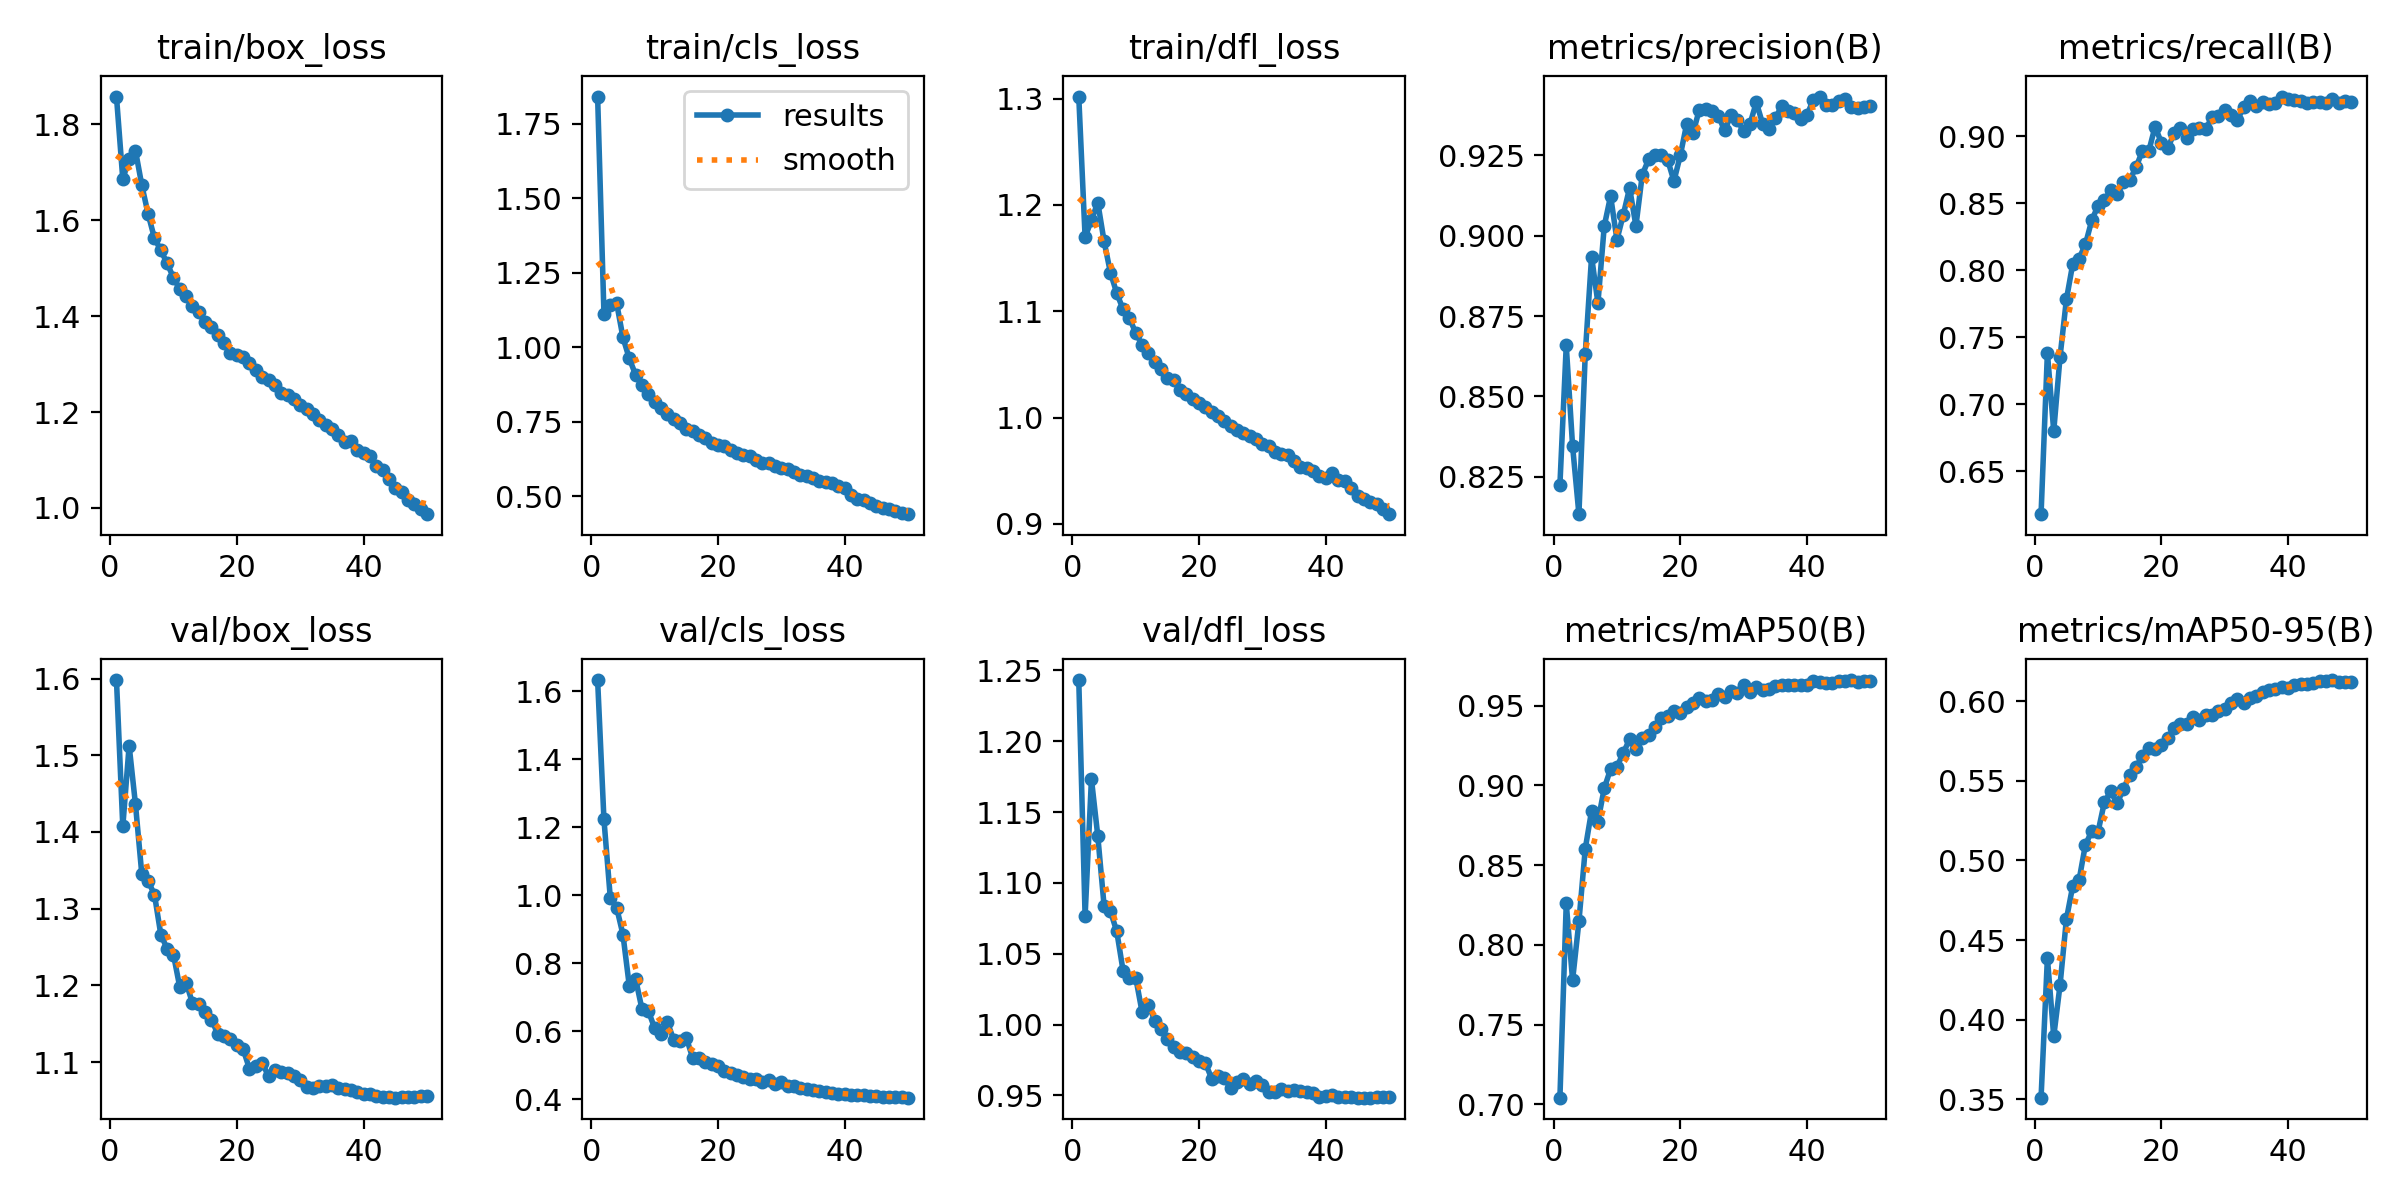

The file beside this chart, header and first rows:
epoch, train/box_loss, train/cls_loss, train/dfl_loss, metrics/precision(B), metrics/recall(B), metrics/mAP50(B), metrics/mAP50-95(B), val/box_loss, val/cls_loss, val/dfl_loss, lr/pg0, lr/pg1, lr/pg2
1, 1.858, 1.842, 1.302, 0.8225, 0.6179, 0.7041, 0.351, 1.598, 1.633, 1.243, 0.00333, 0.00333, 0.00333
2, 1.685, 1.113, 1.17, 0.8659, 0.7384, 0.8259, 0.4387, 1.407, 1.223, 1.077, 0.006532, 0.006532, 0.006532
3, 1.728, 1.143, 1.186, 0.8345, 0.6798, 0.7778, 0.3895, 1.513, 0.9933, 1.173, 0.009601, 0.009601, 0.009601
4, 1.745, 1.149, 1.202, 0.8134, 0.7356, 0.8147, 0.4219, 1.436, 0.9644, 1.133, 0.009406, 0.009406, 0.009406
5, 1.673, 1.034, 1.166, 0.8632, 0.7782, 0.8602, 0.4631, 1.345, 0.885, 1.084, 0.009208, 0.009208, 0.009208
6, 1.613, 0.9631, 1.136, 0.8935, 0.8047, 0.8841, 0.484, 1.336, 0.734, 1.08, 0.00901, 0.00901, 0.00901
7, 1.562, 0.9082, 1.117, 0.879, 0.8088, 0.8773, 0.4877, 1.318, 0.7544, 1.066, 0.008812, 0.008812, 0.008812
8, 1.537, 0.8755, 1.102, 0.903, 0.8194, 0.8983, 0.5099, 1.266, 0.6658, 1.038, 0.008614, 0.008614, 0.008614
9, 1.51, 0.8455, 1.094, 0.9123, 0.8373, 0.9103, 0.5184, 1.248, 0.6609, 1.033, 0.008416, 0.008416, 0.008416
10, 1.48, 0.8167, 1.079, 0.8987, 0.8484, 0.9117, 0.5181, 1.24, 0.6096, 1.033, 0.008218, 0.008218, 0.008218
11, 1.456, 0.7953, 1.068, 0.9065, 0.8523, 0.9204, 0.5367, 1.198, 0.5934, 1.009, 0.00802, 0.00802, 0.00802
12, 1.441, 0.777, 1.061, 0.9149, 0.8599, 0.9289, 0.5434, 1.203, 0.6279, 1.014, 0.007822, 0.007822, 0.007822
13, 1.421, 0.7601, 1.052, 0.903, 0.8567, 0.9227, 0.5359, 1.177, 0.5764, 1.003, 0.007624, 0.007624, 0.007624
14, 1.409, 0.7452, 1.045, 0.919, 0.8658, 0.9297, 0.5448, 1.175, 0.5714, 0.9966, 0.007426, 0.007426, 0.007426
15, 1.388, 0.7265, 1.037, 0.9237, 0.8675, 0.9317, 0.5538, 1.166, 0.5817, 0.9899, 0.007228, 0.007228, 0.007228
16, 1.377, 0.7202, 1.035, 0.925, 0.877, 0.9366, 0.5587, 1.155, 0.5227, 0.984, 0.00703, 0.00703, 0.00703
17, 1.361, 0.7059, 1.026, 0.925, 0.8892, 0.9422, 0.5658, 1.137, 0.5226, 0.9803, 0.006832, 0.006832, 0.006832
18, 1.344, 0.6954, 1.022, 0.9236, 0.8889, 0.9434, 0.5704, 1.134, 0.5113, 0.9799, 0.006634, 0.006634, 0.006634
19, 1.324, 0.6793, 1.018, 0.917, 0.9073, 0.9468, 0.5703, 1.13, 0.5054, 0.9774, 0.006436, 0.006436, 0.006436
20, 1.32, 0.6742, 1.013, 0.925, 0.8952, 0.9457, 0.5724, 1.122, 0.4975, 0.9744, 0.006238, 0.006238, 0.006238
21, 1.315, 0.6689, 1.01, 0.9346, 0.8911, 0.949, 0.577, 1.117, 0.4824, 0.9727, 0.00604, 0.00604, 0.00604
22, 1.302, 0.6551, 1.005, 0.9318, 0.9024, 0.9519, 0.5835, 1.091, 0.4785, 0.9617, 0.005842, 0.005842, 0.005842
23, 1.287, 0.6465, 1.001, 0.9392, 0.9064, 0.9546, 0.5856, 1.095, 0.4711, 0.964, 0.005644, 0.005644, 0.005644
24, 1.273, 0.6382, 0.9964, 0.9394, 0.8988, 0.9529, 0.5856, 1.099, 0.4676, 0.9621, 0.005446, 0.005446, 0.005446
25, 1.267, 0.6346, 0.9925, 0.9388, 0.9057, 0.9535, 0.5902, 1.081, 0.4592, 0.9549, 0.005248, 0.005248, 0.005248
26, 1.257, 0.6236, 0.9883, 0.9373, 0.9065, 0.9573, 0.5885, 1.089, 0.4593, 0.9592, 0.00505, 0.00505, 0.00505
27, 1.24, 0.6139, 0.9852, 0.9327, 0.9057, 0.9554, 0.5914, 1.087, 0.4527, 0.9614, 0.004852, 0.004852, 0.004852
28, 1.236, 0.6136, 0.9826, 0.9374, 0.9143, 0.9593, 0.5916, 1.085, 0.4581, 0.9584, 0.004654, 0.004654, 0.004654
29, 1.228, 0.6031, 0.9799, 0.9361, 0.9156, 0.9582, 0.5939, 1.082, 0.4442, 0.9605, 0.004456, 0.004456, 0.004456
30, 1.214, 0.5939, 0.9754, 0.9325, 0.9196, 0.963, 0.5954, 1.076, 0.4519, 0.957, 0.004258, 0.004258, 0.004258
31, 1.206, 0.5914, 0.9731, 0.9347, 0.9158, 0.9587, 0.5991, 1.068, 0.4388, 0.9521, 0.00406, 0.00406, 0.00406
32, 1.196, 0.5816, 0.9677, 0.9415, 0.9123, 0.9618, 0.6015, 1.066, 0.4392, 0.9525, 0.003862, 0.003862, 0.003862
33, 1.183, 0.5737, 0.9657, 0.9348, 0.922, 0.9602, 0.5991, 1.069, 0.4331, 0.9543, 0.003664, 0.003664, 0.003664
34, 1.173, 0.5704, 0.9646, 0.9332, 0.9263, 0.9603, 0.6022, 1.069, 0.43, 0.9528, 0.003466, 0.003466, 0.003466
35, 1.164, 0.5607, 0.9592, 0.9366, 0.9225, 0.9625, 0.6032, 1.07, 0.4285, 0.9537, 0.003268, 0.003268, 0.003268
36, 1.151, 0.5504, 0.953, 0.9402, 0.9258, 0.963, 0.6058, 1.066, 0.4236, 0.9529, 0.00307, 0.00307, 0.00307
37, 1.137, 0.5475, 0.9529, 0.9388, 0.9242, 0.9632, 0.6068, 1.065, 0.4221, 0.9526, 0.002872, 0.002872, 0.002872
38, 1.141, 0.5452, 0.9502, 0.9381, 0.9248, 0.9628, 0.608, 1.063, 0.4192, 0.9519, 0.002674, 0.002674, 0.002674
39, 1.121, 0.5366, 0.945, 0.9363, 0.9298, 0.9631, 0.6089, 1.061, 0.4175, 0.9488, 0.002476, 0.002476, 0.002476
40, 1.114, 0.528, 0.9434, 0.9375, 0.9278, 0.963, 0.6082, 1.059, 0.4163, 0.9498, 0.002278, 0.002278, 0.002278
41, 1.109, 0.5041, 0.9479, 0.9423, 0.9271, 0.9653, 0.6104, 1.059, 0.4144, 0.9501, 0.00208, 0.00208, 0.00208
42, 1.088, 0.4932, 0.9409, 0.9433, 0.9267, 0.965, 0.6109, 1.056, 0.4121, 0.9486, 0.001882, 0.001882, 0.001882
43, 1.079, 0.4869, 0.9406, 0.9407, 0.9252, 0.9643, 0.611, 1.055, 0.4127, 0.9488, 0.001684, 0.001684, 0.001684
44, 1.06, 0.4781, 0.9334, 0.9406, 0.9255, 0.9644, 0.6115, 1.055, 0.4116, 0.9485, 0.001486, 0.001486, 0.001486
45, 1.042, 0.469, 0.9266, 0.9418, 0.9258, 0.9653, 0.6127, 1.054, 0.4104, 0.9484, 0.001288, 0.001288, 0.001288
46, 1.034, 0.4628, 0.9231, 0.9426, 0.9252, 0.9655, 0.6128, 1.054, 0.4078, 0.9485, 0.00109, 0.00109, 0.00109
47, 1.018, 0.4573, 0.9203, 0.9399, 0.928, 0.9661, 0.6133, 1.054, 0.4068, 0.9484, 0.000892, 0.000892, 0.000892
48, 1.008, 0.4499, 0.9184, 0.9397, 0.9253, 0.9646, 0.6124, 1.055, 0.4064, 0.9489, 0.000694, 0.000694, 0.000694
49, 0.9977, 0.4456, 0.914, 0.9401, 0.9262, 0.9656, 0.6124, 1.056, 0.4059, 0.9492, 0.000496, 0.000496, 0.000496
50, 0.9871, 0.4407, 0.9091, 0.9404, 0.9255, 0.9653, 0.6123, 1.056, 0.4053, 0.9492, 0.000298, 0.000298, 0.000298
